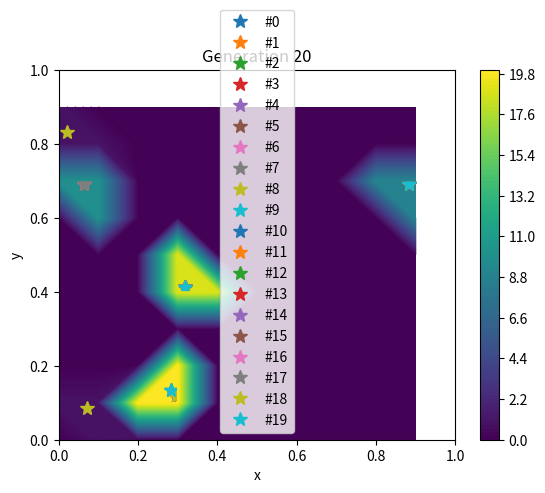

Write Python code to recreate this figure.
"""genetic algorithm optimization of radio antenna coverage"""
import numpy as np
import matplotlib.pyplot as plt

# grid dimensions
# DO NOT CHANGE THESE
# FUCKS UP MATH
XMIN = 0.
XMAX = 1.
YMIN = 0.
YMAX = 1.

# grid resolution
NX = 10
NY = 10

# prepare 2D grid
x, DX = np.linspace(XMIN, XMAX, NX, retstep=True, endpoint=False)
y, DY = np.linspace(YMIN, YMAX, NY, retstep=True, endpoint=False)
X, Y = np.meshgrid(x, y)
R = np.stack((X, Y), axis=0)

N_POPULATION = 20
N_ANTENNAE = 3
np.random.seed(0)

def antenna_coverage_population(R_antenna, r_grid, power=0.1):
    result_array = np.empty((N_POPULATION, NX, NY), dtype=bool)
    for i, population_member in enumerate(R_antenna):
        result_array[i] = antenna_coverage(population_member, r_grid, power)
    return result_array

def antenna_coverage(r_antenna, r_grid, power=0.1):
    """compute coverage of grid by single antenna
    assumes coverage is power/distance^2

    array of distances squared from each antenna
    uses numpy broadcasting
    cast (N, 2) - (2, NX, NY) to (N, 2, 1, 1) - (1, 2, NX, NY)
    both are then broadcasted to (N, 2, NX, NY)
    """
    distance_squared = ((r_antenna[..., np.newaxis, np.newaxis] -\
                         r_grid[np.newaxis, ...])**2).sum(axis=1)

    # TODO: decide if we want to go for 1/r^2 antenna coverage
    # result = (power*ANTENNA_RADIUS**2/distance_squared).sum(axis=0)
    # # cover case where antenna is located in grid point
    # result[np.isinf(result)] = 0 # TODO: find better solution

    # binary coverage case
    result = (distance_squared < power**2) # is grid entry covered by any
    result = result.sum(axis=0) > 0        # logical or
    result = result > 0

    return result

def plot(values, antenna_locations):
    """
    plot grid values (coverage (weighted optionally) and antenna locations)
    """
    fig, axis = plt.subplots()
    x_a, y_a = antenna_locations.T
    axis.plot(x_a, y_a, "k*", label="Antennae locations")

    contours = axis.contour(X, Y, values, 100, cmap='viridis', label="Coverage")
    colors = axis.contourf(X, Y, values, 100, cmap='viridis')
    fig.colorbar(colors)


    axis.set_xlabel("x")
    axis.set_ylabel("y")
    axis.legend(loc='best')

    return fig

def plot_population(r_antennae_population, generation_number):
    """
    plot grid values (coverage (weighted optionally) and antenna locations)
    """
    fig, axis = plt.subplots()
    for i, antenna_locations in enumerate(r_antennae_population):
        x_a, y_a = antenna_locations.T
        axis.plot(x_a, y_a, "*", label="#{}".format(i), ms=10)

    values = antenna_coverage_population(r_antennae_population, r_grid=R).sum(axis=0)
    contours = axis.contour(X, Y, values, 100, cmap='viridis', label="Coverage")
    colors = axis.contourf(X, Y, values, 100, cmap='viridis')
    fig.colorbar(colors)

    axis.set_title("Generation {}".format(generation_number))
    axis.set_xlabel("x")
    axis.set_ylabel("y")
    axis.set_xlim(XMIN, XMAX)
    axis.set_ylim(YMIN, YMAX)
    axis.legend(loc='best')

    return fig


# for i in range(N_POPULATION):
#     plot(coverage_population[i], antenna_r[i])
#     plt.show()

# # population as weights, for now let's focus on the uniform population case
# DISTANCES = ((R - np.array([(XMAX-XMIN)/2, (YMAX-YMIN)/2], ndmin=3).T)**2).sum(axis=0)
# population = np.exp(-DISTANCES*10)
#
# plot(coverage*population, antenna_r)
# plt.title("Weighted by population")
# plt.show()

def utility_function(coverage_population):
    """returns total coverage as fraction of grid size
    for use in the following genetic operators
    this way we're optimizing a bounded function (values from 0 to 1)"""
    return coverage_population.sum(axis=(1,2))/NX/NY

temp_array = np.empty((N_POPULATION, N_ANTENNAE, 2))
def selection(r_antennae_population, tmp_array = temp_array):
    """
    https://en.wikipedia.org/wiki/Selection_(genetic_algorithm)
    1. The fitness function is evaluated for each individual, providing fitness
    values, which are then normalized. Normalization means dividing the fitness
    value of each individual by the sum of all fitness values, so that the sum
    of all resulting fitness values equals 1.

    2. The population is sorted by descending fitness values.

    3. Accumulated normalized fitness values are computed (the accumulated
    fitness value of an individual is the sum of its own fitness value plus the
    fitness values of all the previous individuals). The accumulated fitness of
    the last individual should be 1 (otherwise something went wrong in the
    normalization step).

    4. A random number R between 0 and 1 is chosen.

    5. The selected individual is the first one whose accumulated normalized
    value is greater than R.
    """
    coverage_population = antenna_coverage_population(r_antennae_population, R)
    utility_function_values = utility_function(coverage_population)
    utility_function_total = utility_function_values.sum()
    utility_function_normalized = utility_function_values / utility_function_total
    dystrybuanta = utility_function_normalized.cumsum()
    random_x = np.random.random(N_POPULATION).reshape(1, N_POPULATION)

    new_r_antennae_population = tmp_array
    # for i, x in enumerate(random_x.T):
    #     indeks = (x > dystrybuanta).sum()
    #     print(indeks)
    #     new_r_antennae_population[i] = r_antennae_population[indeks]
    new_r_antennae_population[...] = r_antennae_population[(random_x >\
        dystrybuanta.reshape(N_POPULATION, 1)).sum(axis=0)]

    r_antennae_population[...] = new_r_antennae_population[...]


def crossover_vector(r_antennae_population, probability_crossover = 0.5):
    """
    can't take average here because average is symmetric
    a, b -> c, c
    but who can say c is better? and now it fills the population

    instead I'm doing
    a, b -> a/3 + 2b/3, b/3 + 2/a3
    and because a, b are vectors in (0,1)^2, it's going to stay in there
    """

    for i in range(0, N_POPULATION, 2):
        if i + 1 < N_POPULATION and np.random.random() < probability_crossover:
            a, b = r_antennae_population[i], r_antennae_population[i+1]
            print("Exchanging these two", a, b, sep="\n")
            aprime = a/3 + 2*b/3
            bprime = b/3 + 2*a/3
            r_antennae_population[i] = aprime
            r_antennae_population[i] = bprime

def crossover_cutoff(r_antennae_population, probability_crossover = 0.1, tmp_array = temp_array):
    """
    -    MAYBE instead, take two populations
-    xy  XY
-    xy  XY
-    xy  XY
-    xy  XY
-    xy  XY
-
-    select a random cutoff and swap:
-    xy  XY
-    xy  XY
-    XY  xy
-    XY  xy
-    XY  xy
-
-    this is asymmetric and awesome
    """
    tmp_array[...] = r_antennae_population[...]
    for i in range(0, N_POPULATION, 2):
        if i + 1 < N_POPULATION and np.random.random() < probability_crossover:
            cutoff = np.random.randint(0, N_ANTENNAE)
            a = r_antennae_population[i+1]
            b = r_antennae_population[i]
            print("Exchanging these two at k = {}".format(cutoff), a, b, sep="\n")
            tmp_array[i, cutoff:] = a[cutoff:]
            tmp_array[i+1, cutoff:] = b[cutoff:]
            print("They are now", tmp_array[i], tmp_array[i+1], sep="\n")
    r_antennae_population[...] = tmp_array[...]


def mutation(r_antennae_population, gaussian_std = 0.01, p_mutation=0.01):
    """
    https://en.wikipedia.org/wiki/Mutation_(genetic_algorithm)

    acts in place!

    podoba mi się pomysł który mają na wiki, żeby mutacja
    1. przesuwała wszystkie anteny o jakiś losowy wektor z gaussowskiej
    dystrybucji
    2. (konieczność u nas:) renormalizowała położenia anten do pudełka
    (xmin, xmax), (ymin, ymax)

    pytanie - czy wystarczy zrobić okresowe warunki brzegowe (modulo), czy skoki
    tym spowodowane będą za duże (bo nie mamy okresowości na pokryciu)?
    w tym momencie - może lepiej zamiast tego robić coś typu max(xmax, x+dx)?
    """
    # don't want to move population P's antenna A's X without moving its Y
    which_to_move = (np.random.random((N_POPULATION, N_ANTENNAE)) < p_mutation)
    how_much_to_move = np.random.normal(scale=gaussian_std, size=(N_POPULATION, N_ANTENNAE, 2))
    print(which_to_move)
    r_antennae_population += which_to_move[..., np.newaxis] * how_much_to_move
    r_antennae_population[:, :, 0] %= XMAX        # does this need xmin somehow?
    r_antennae_population[:, :, 1] %= YMAX        # likewise?


def main_loop(N_generations):
    """
    TODO: czym właściwie jest nasza generacja?
    * zbiorem N anten (macierz Nx2 floatów)?
    * chyba to - M zestawów po N anten (macierz MxNx2), i każdy pojedynczy
    reprezentant to macierz Nx2?
    * jeśli to drugie to będę pewnie musiał przerobić coverage() żeby to się
    sensownie wektorowo liczyło

    na razie zróbmy wolno i na forach :)
    """

    # init antenna locations
    r_antennae_population = np.random.random((N_POPULATION, N_ANTENNAE, 2))
    # cov = antenna_coverage(r_antennae_population[0], R)
    # plot(cov, r_antennae_population[0])
    # plt.show()

    # r_antennae_population[:, :, 0] = (XMAX - XMIN)*r_antennae_population[:,:,0] + XMIN
    # r_antennae_population[:, :, 1] = (YMAX - YMIN)*r_antennae_population[:,:,1] + YMIN
    for n in range(N_generations): #ew. inny warunek, np. mała różnica kolejnych wartości
        fig = plot_population(r_antennae_population, n)
        fig.savefig("{}.png".format(n))
        plt.close(fig)

        #nonessential
        coverage_population = antenna_coverage_population(r_antennae_population, R)
        print(utility_function(coverage_population))

        print("Before selection")
        print(r_antennae_population)
        selection(r_antennae_population)
        print("After selection")
        print(r_antennae_population)

        crossover_cutoff(r_antennae_population)
        print("After crossover")
        print(r_antennae_population)

        mutation(r_antennae_population)
        print("After mutation")
        print(r_antennae_population)
    plot_population(r_antennae_population, N_generations).savefig("final.png")
    # jakoś wybrać maksymalny zestaw
    # printnąć położenia
    # plotnąć jaki jest wspaniały

if __name__=="__main__":
    main_loop(20)
